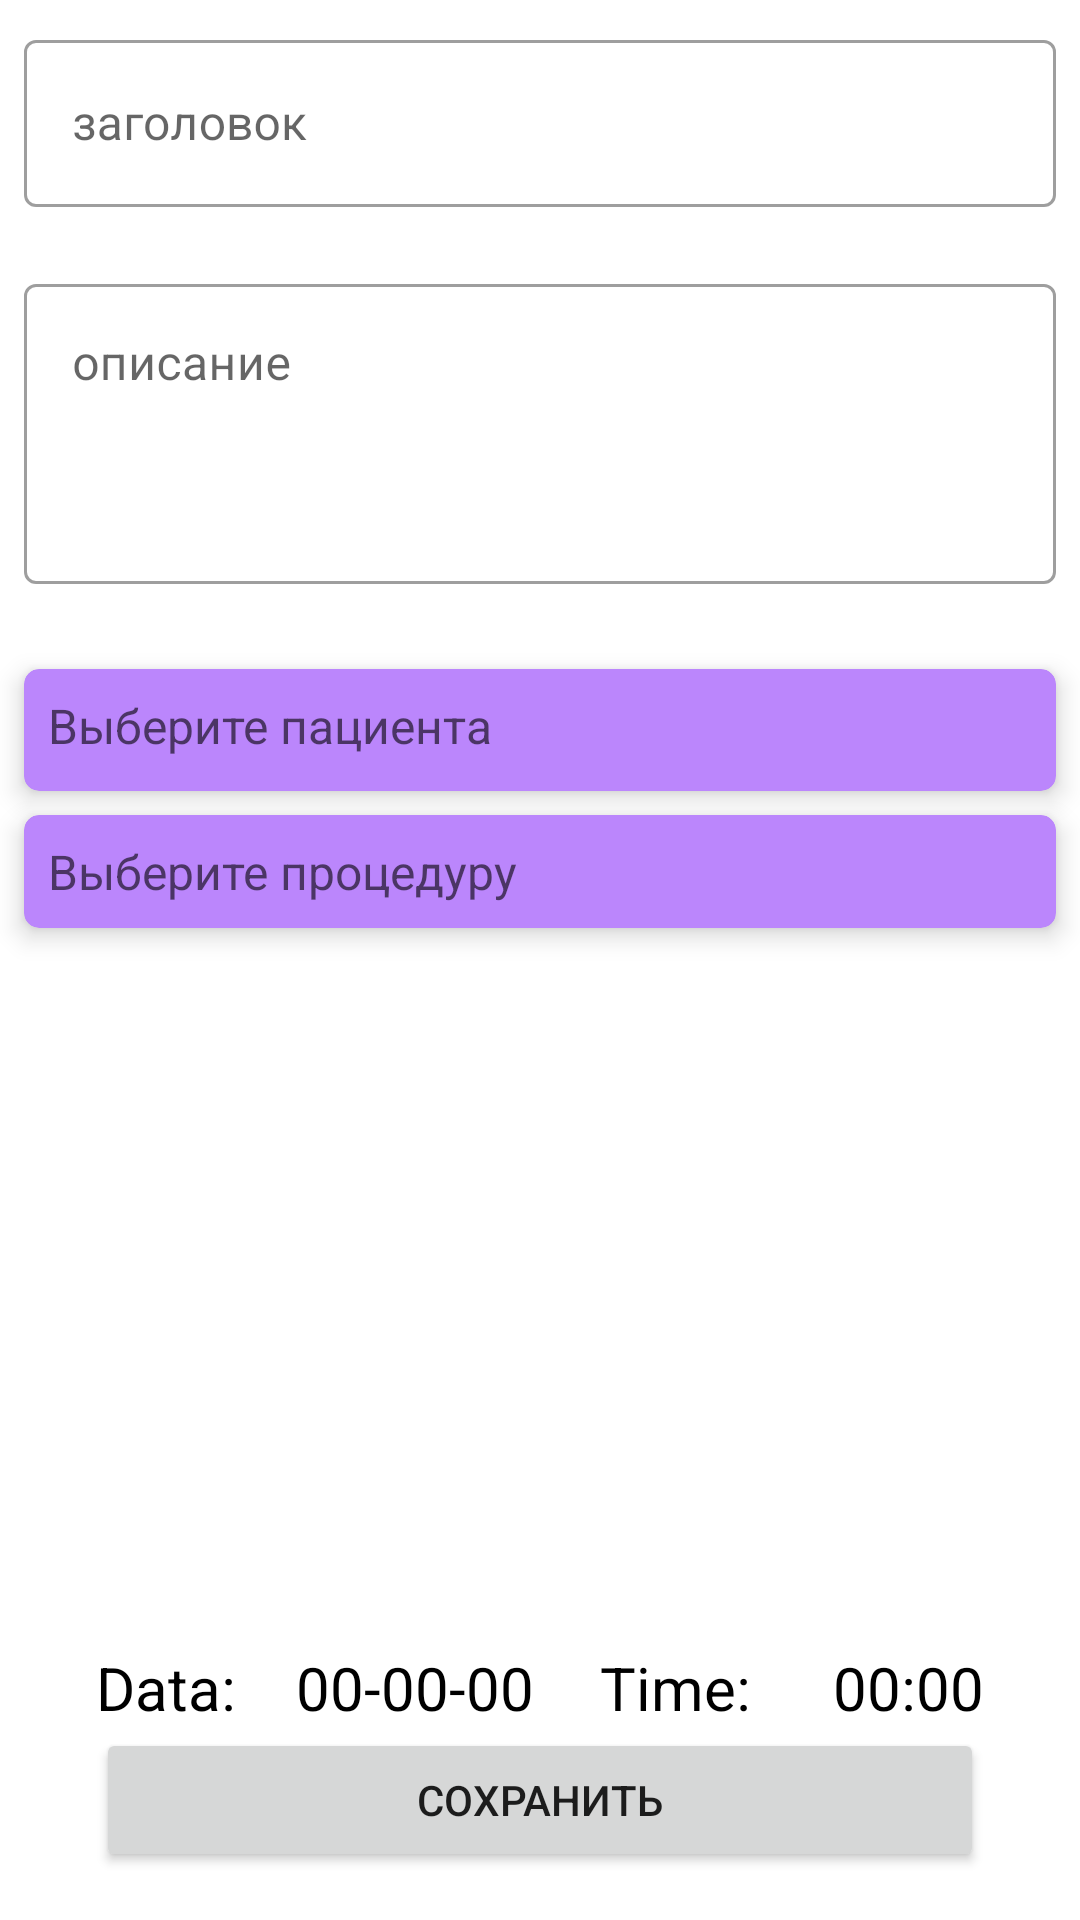

This screen was rendered from an Android layout file. Write that file and the resources it references.
<!-- AndroidManifest.xml: application theme Theme.Kursach -->
<!-- res/layout/fragment_note_detail.xml -->
<?xml version="1.0" encoding="utf-8"?>
<androidx.constraintlayout.widget.ConstraintLayout xmlns:android="http://schemas.android.com/apk/res/android"
    xmlns:app="http://schemas.android.com/apk/res-auto"
    android:layout_width="match_parent"
    android:layout_height="match_parent"
    xmlns:tools="http://schemas.android.com/tools"
    tools:context=".screens.notedetail.NoteDetailFragment">


    <com.google.android.material.textfield.TextInputLayout
        android:id="@+id/textInputLayout"
        style="@style/Widget.MaterialComponents.TextInputLayout.OutlinedBox"
        android:layout_width="0dp"
        android:layout_height="wrap_content"
        android:hint="заголовок"
        app:boxBackgroundColor="@color/white"
        app:hintTextColor="@color/purple_200"
        app:layout_constraintEnd_toEndOf="parent"
        app:layout_constraintStart_toStartOf="parent"
        app:layout_constraintTop_toTopOf="parent"
        android:layout_margin="8dp"
        app:errorEnabled="true">

        <EditText
            android:id="@+id/et_title_detail"
            android:layout_width="match_parent"
            android:layout_height="wrap_content"
            android:ems="10"
            android:inputType="textPersonName" />
    </com.google.android.material.textfield.TextInputLayout>


    <com.google.android.material.textfield.TextInputLayout
        android:id="@+id/textInputLayout1"
        style="@style/Widget.MaterialComponents.TextInputLayout.OutlinedBox"
        android:layout_width="0dp"
        android:layout_height="wrap_content"
        android:hint="описание"
        app:boxBackgroundColor="@color/white"
        app:hintTextColor="@color/purple_200"
        app:layout_constraintEnd_toEndOf="@id/textInputLayout"
        app:layout_constraintStart_toStartOf="@id/textInputLayout"
        app:layout_constraintTop_toBottomOf="@id/textInputLayout"
        app:errorEnabled="true">
    <EditText
        android:id="@+id/et_description_detail"
        android:layout_width="match_parent"
        android:layout_height="100dp"
        android:ems="10"
        android:gravity="start|top"
        android:inputType="textMultiLine" />
    </com.google.android.material.textfield.TextInputLayout>

    <androidx.cardview.widget.CardView
        android:id="@+id/card_view_patient"
        android:layout_width="match_parent"
        android:layout_height="wrap_content"
        android:layout_margin="8dp"
        app:cardBackgroundColor="@color/purple_200"
        app:cardCornerRadius="5dp"
        app:cardElevation="5dp"
        app:layout_constraintEnd_toEndOf="@+id/textInputLayout1"
        app:layout_constraintStart_toStartOf="@+id/textInputLayout1"
        app:layout_constraintTop_toBottomOf="@id/textInputLayout1">

        <LinearLayout
            android:layout_width="match_parent"
            android:layout_height="wrap_content"
            android:layout_margin="8dp"
            android:orientation="horizontal">

            <TextView
                android:id="@+id/tv_patient_name"
                android:layout_width="match_parent"
                android:layout_height="wrap_content"
                android:layout_weight="1"
                android:textSize="16sp"
                android:textColor="#99000000"
                android:text="Выберите пациента"/>

            <TextView
                android:id="@+id/tv_patient_ward"
                android:layout_width="wrap_content"
                android:layout_height="wrap_content"
                android:layout_weight="0"
                android:fontFamily="casual"
                android:textSize="16sp"
                android:textColor="#99000000"/>
        </LinearLayout>
    </androidx.cardview.widget.CardView>

        <androidx.cardview.widget.CardView
            android:id="@+id/card_view_procedure"
            android:layout_width="match_parent"
            android:layout_height="wrap_content"
            android:layout_margin="8dp"
            app:cardBackgroundColor="@color/purple_200"
            app:cardCornerRadius="5dp"
            app:cardElevation="5dp"
            app:layout_constraintEnd_toEndOf="@+id/card_view_patient"
            app:layout_constraintStart_toStartOf="@+id/card_view_patient"
            app:layout_constraintTop_toBottomOf="@+id/card_view_patient">

        <LinearLayout
            android:layout_width="match_parent"
            android:layout_height="wrap_content"
            android:layout_margin="8dp"
            android:orientation="horizontal">

            <TextView
                android:id="@+id/tv_procedure_name"
                android:layout_width="0dp"
                android:layout_height="wrap_content"
                android:layout_weight="1"
                android:textSize="16sp"
                android:textColor="#99000000"
                android:text="Выберите процедуру"/>
        </LinearLayout>
    </androidx.cardview.widget.CardView>








    <LinearLayout
        android:id="@+id/linear_layout_detail"
        android:layout_width="0dp"
        android:layout_height="wrap_content"
        android:layout_marginTop="8dp"
        android:orientation="horizontal"
        app:layout_constraintEnd_toEndOf="@+id/button"
        app:layout_constraintStart_toStartOf="@+id/button"
        app:layout_constraintBottom_toTopOf="@+id/button">

        <TextView
            android:id="@+id/textView2"
            android:layout_width="wrap_content"
            android:layout_height="wrap_content"
            android:layout_weight="0"
            android:text="Data: "
            android:textColor="@color/black"
            android:textSize="20sp"
            android:layout_marginEnd="15dp"/>

        <TextView
            android:id="@+id/tv_date_detail"
            android:layout_width="wrap_content"
            android:layout_height="wrap_content"
            android:layout_weight="1"
            android:text="00-00-00"
            android:textColor="@color/black"
            android:textSize="20sp" />

        <TextView
            android:id="@+id/textView3"
            android:layout_width="wrap_content"
            android:layout_height="wrap_content"
            android:text="Time: "
            android:textColor="@color/black"
            android:textSize="20sp"
            android:gravity="end"/>

        <TextView
            android:id="@+id/tv_time_detail"
            android:layout_width="wrap_content"
            android:layout_height="wrap_content"
            android:layout_weight="1"
            android:text="00:00"
            android:textColor="@color/black"
            android:textSize="20sp"
            android:gravity="end"/>
    </LinearLayout>

    <Button
        android:id="@+id/button"
        android:layout_width="0dp"
        android:layout_height="wrap_content"
        android:text="сохранить"
        app:layout_constraintBottom_toBottomOf="parent"
        app:layout_constraintEnd_toEndOf="parent"
        app:layout_constraintStart_toStartOf="parent"
        android:layout_marginEnd="32dp"
        android:layout_marginStart="32dp"
        android:layout_marginBottom="16dp"
        tools:layout_editor_absoluteX="32dp" />

</androidx.constraintlayout.widget.ConstraintLayout>
<!-- resources referenced by this layout -->
<resources>
  <color name="black">#FF000000</color>
  <color name="purple_200">#FFBB86FC</color>
  <color name="white">#FFFFFFFF</color>
  <style name="Theme.Kursach" parent="Theme.MaterialComponents.DayNight.NoActionBar">
          
          <item name="colorPrimary">@color/purple_200</item>
          <item name="colorPrimaryVariant">@color/purple_700</item>
          <item name="colorOnPrimary">@color/white</item>
          
          <item name="colorSecondary">@color/teal_200</item>
          <item name="colorSecondaryVariant">@color/teal_700</item>
          <item name="colorOnSecondary">@color/black</item>
          
          <item name="android:statusBarColor" tools:targetApi="l">?attr/colorPrimaryVariant</item>
          
      </style>
  <color name="purple_700">#FF3700B3</color>
  <color name="teal_200">#FF03DAC5</color>
  <color name="teal_700">#FF018786</color>
</resources>
